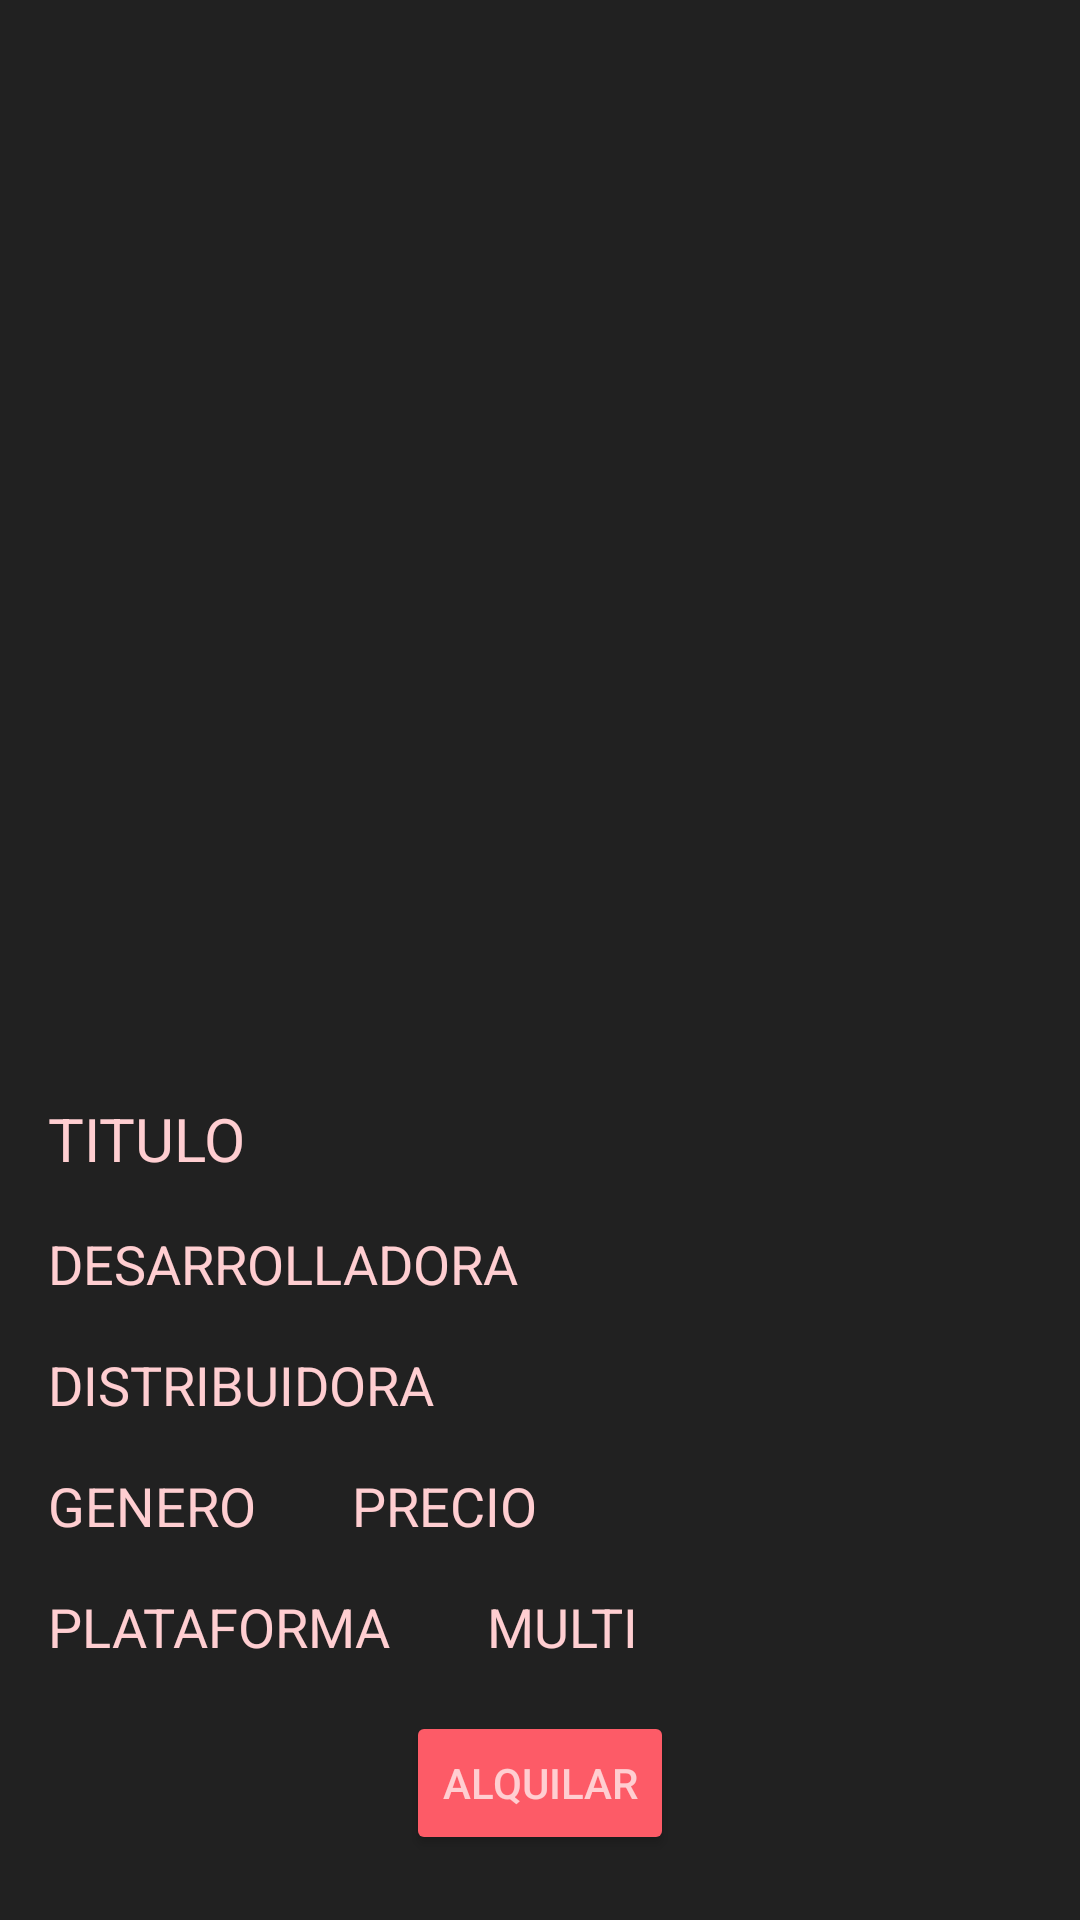

Write the Android layout XML for this screen, with the resource values it uses.
<!-- AndroidManifest.xml: application theme Theme.Examen2evFranciscoCastillo1 -->
<!-- res/layout/activity_juego_alquilar.xml -->
<?xml version="1.0" encoding="utf-8"?>
<ScrollView xmlns:android="http://schemas.android.com/apk/res/android"
    xmlns:app="http://schemas.android.com/apk/res-auto"
    xmlns:tools="http://schemas.android.com/tools"
    android:layout_width="match_parent"
    android:layout_height="match_parent"
    tools:context=".peliculas.PeliculaAlquilar">

    <androidx.constraintlayout.widget.ConstraintLayout
        android:id="@+id/main"
        android:layout_width="match_parent"
        android:layout_height="wrap_content">

        <ImageView
            android:scaleType="centerCrop"
            android:id="@+id/imageView"
            android:layout_width="match_parent"
            android:layout_height="350dp"
            app:layout_constraintTop_toTopOf="parent"
            app:layout_constraintStart_toStartOf="parent"
            app:layout_constraintEnd_toEndOf="parent" />

        <LinearLayout
            android:layout_width="match_parent"
            android:layout_height="wrap_content"
            android:orientation="vertical"
            app:layout_constraintTop_toBottomOf="@id/imageView">

            <TextView
                android:id="@+id/txtTitulo"
                android:layout_width="match_parent"
                android:layout_height="wrap_content"
                android:layout_marginTop="16dp"
                android:layout_marginStart="16dp"
                android:layout_marginEnd="16dp"
                android:text="TITULO"
                android:textSize="20sp" />

                <TextView
                    android:id="@+id/txtDesarrolladora"
                    android:layout_width="wrap_content"
                    android:layout_height="wrap_content"
                    android:text="DESARROLLADORA"
                    android:textSize="18sp"
                    android:layout_marginTop="16dp"
                    android:layout_marginStart="16dp"
                    android:layout_marginEnd="16dp" />

                <TextView
                    android:id="@+id/txtDistro"
                    android:layout_width="wrap_content"
                    android:layout_height="wrap_content"
                    android:text="DISTRIBUIDORA"
                    android:textSize="18sp"
                    android:layout_marginTop="16dp"
                    android:layout_marginStart="16dp"
                    android:layout_marginEnd="16dp" />


            <LinearLayout
                android:layout_width="match_parent"
                android:layout_height="wrap_content"
                android:orientation="horizontal"
                >
                <TextView
                    android:id="@+id/txtGenero"
                    android:layout_width="wrap_content"
                    android:layout_height="wrap_content"
                    android:layout_marginTop="16dp"
                    android:layout_marginLeft="16dp"
                    android:layout_marginRight="16dp"
                    android:text="GENERO"
                    android:textSize="18sp"
                    />
                <TextView
                    android:id="@+id/txtPrecio"
                    android:layout_width="wrap_content"
                    android:layout_height="wrap_content"
                    android:layout_marginTop="16dp"
                    android:layout_marginLeft="16dp"
                    android:layout_marginRight="16dp"
                    android:text="PRECIO"
                    android:textSize="18sp"
                    />

            </LinearLayout>

            <LinearLayout
                android:layout_width="match_parent"
                android:layout_height="wrap_content"
                android:orientation="horizontal">

                <TextView
                    android:id="@+id/txtPlataforma"
                    android:layout_width="wrap_content"
                    android:layout_height="wrap_content"
                    android:text="PLATAFORMA"
                    android:textSize="18sp"
                    android:layout_marginTop="16dp"
                    android:layout_marginStart="16dp"
                    android:layout_marginEnd="16dp" />

                <TextView
                    android:id="@+id/txtMulti"
                    android:layout_width="wrap_content"
                    android:layout_height="wrap_content"
                    android:text="MULTI"
                    android:textSize="18sp"
                    android:layout_marginTop="16dp"
                    android:layout_marginStart="16dp"
                    android:layout_marginEnd="16dp" />
            </LinearLayout>

            <Button
                android:id="@+id/btnAlquilar"
                android:layout_width="wrap_content"
                android:layout_height="wrap_content"
                android:text="ALQUILAR"
                android:layout_gravity="center"
                android:layout_marginTop="16dp"
                android:layout_marginBottom="16dp"
                android:layout_marginStart="16dp"
                android:layout_marginEnd="16dp" />
        </LinearLayout>
    </androidx.constraintlayout.widget.ConstraintLayout>
</ScrollView>
<!-- resources referenced by this layout -->
<resources>
  <style name="Theme.Examen2evFranciscoCastillo1" parent="Base.Theme.Examen2evFranciscoCastillo1" />
  <style name="Base.Theme.Examen2evFranciscoCastillo1" parent="Theme.MaterialComponents.DayNight.DarkActionBar">
          
          <item name="colorPrimary">#FD5B67 </item>
          <item name="colorPrimaryVariant">#D8BFD8</item>
          
          <item name="android:windowBackground">#212121</item>
          
          <item name="android:textColor">#ffced1</item>
          <item name="colorButtonNormal">#FD5B67</item>
          <item name="colorAccent">#FF9C00</item>
      </style>
</resources>
